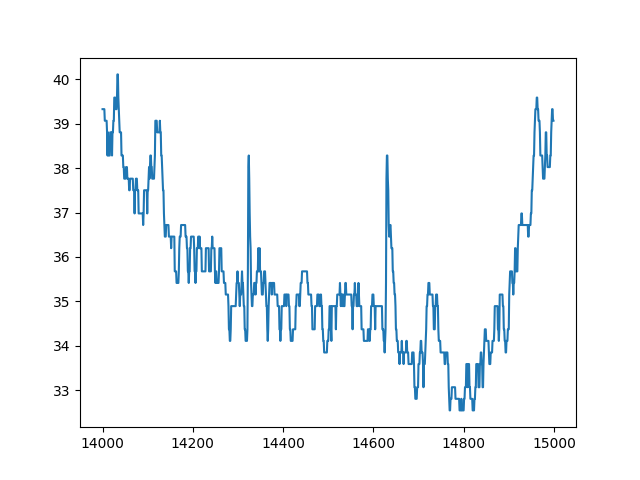

The table this chart was drawn from, first rows:
index, sensor42
14000, 39.32
14001, 39.32
14002, 39.32
14003, 39.32
14004, 39.32
14005, 39.06
14006, 39.06
14007, 39.06
14008, 39.06
14009, 39.06
14010, 38.8
14011, 38.28
14012, 38.8
14013, 38.28
14014, 38.28
14015, 38.28
14016, 38.28
14017, 38.8
14018, 38.8
14019, 38.8
14020, 38.8
14021, 38.28
14022, 38.8
14023, 38.8
14024, 39.06
14025, 39.06
14026, 39.58
14027, 39.58
14028, 39.58
14029, 39.32
14030, 39.32
14031, 39.32
14032, 39.58
14033, 40.1
14034, 40.1
14035, 39.58
14036, 39.32
14037, 39.06
14038, 38.8
14039, 38.8
14040, 38.8
14041, 38.8
14042, 38.28
14043, 38.28
14044, 38.28
14045, 38.28
14046, 38.02
14047, 38.02
14048, 37.76
14049, 37.76
14050, 37.76
14051, 37.76
14052, 38.02
14053, 38.02
14054, 38.02
14055, 37.76
14056, 37.76
14057, 37.76
14058, 37.76
14059, 37.5
... 940 more rows
